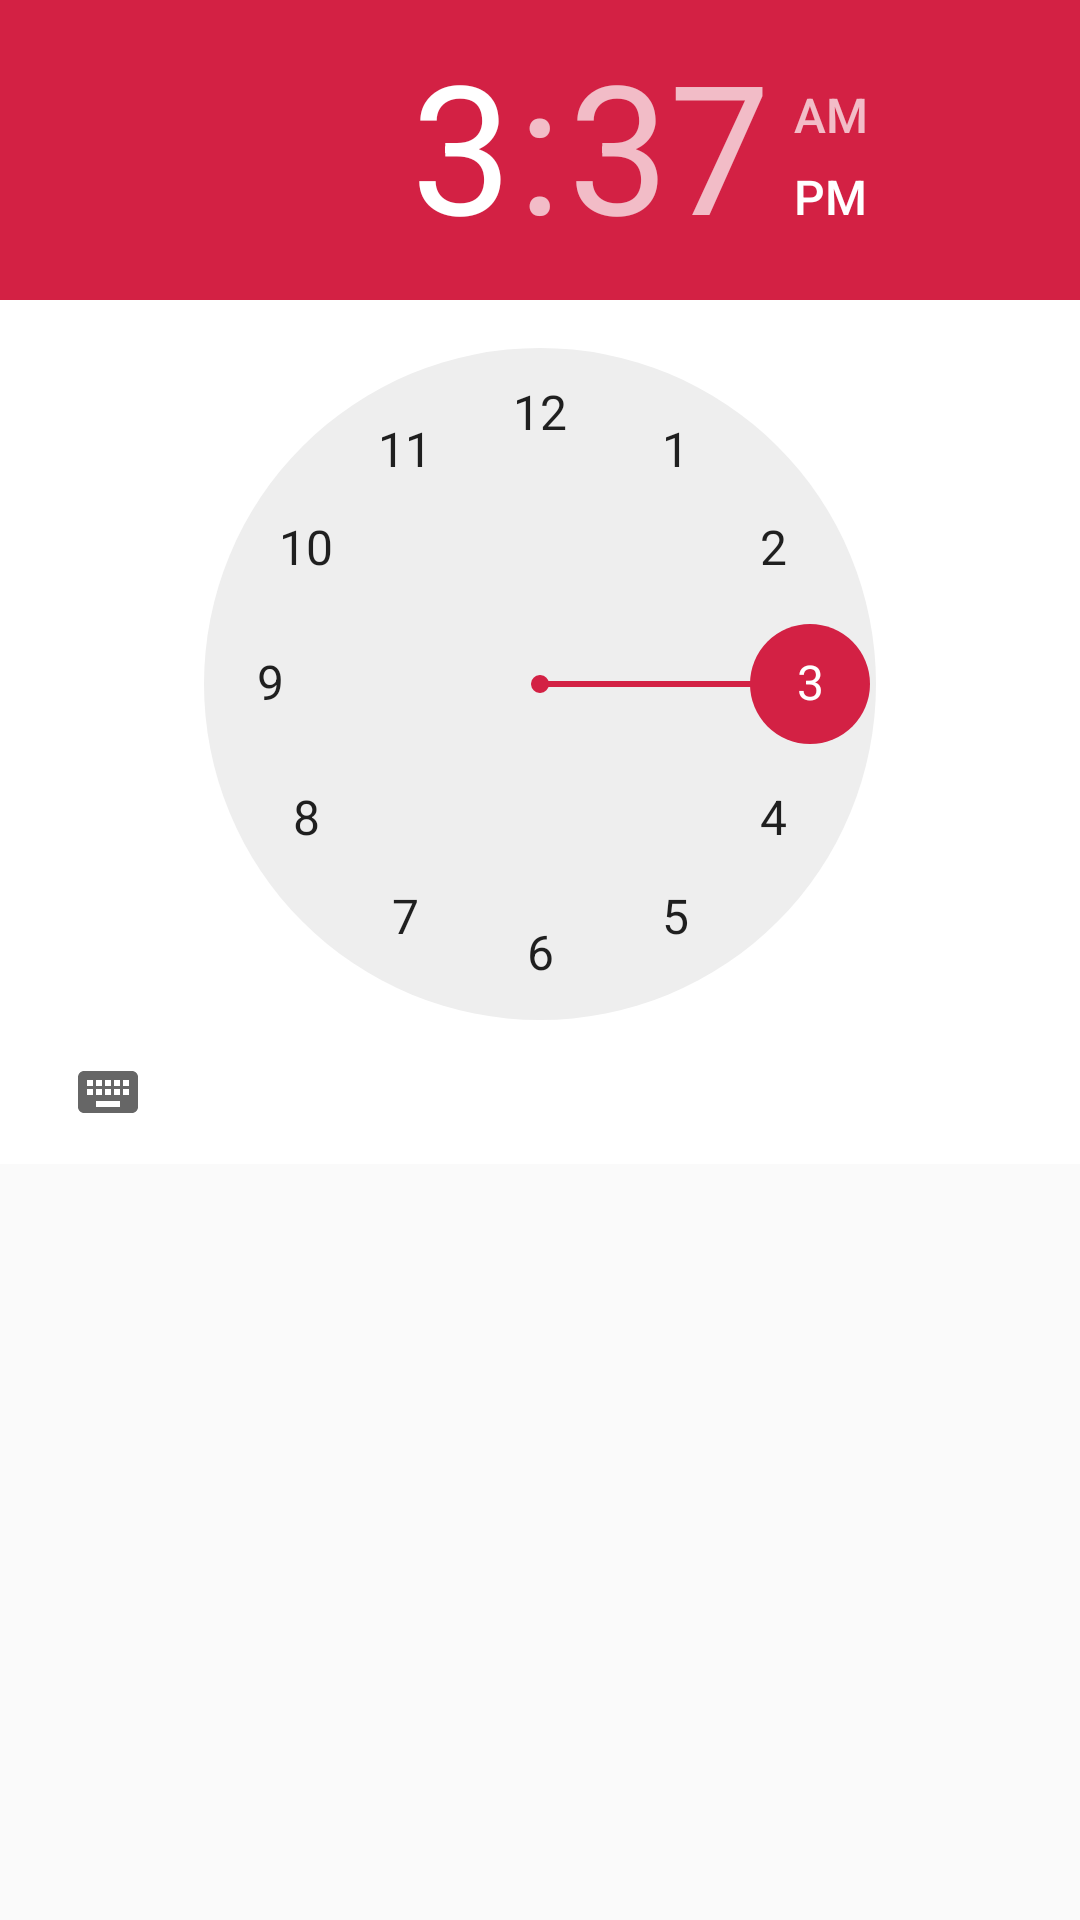

This screen was rendered from an Android layout file. Write that file and the resources it references.
<!-- AndroidManifest.xml: application theme AppTheme -->
<!-- res/layout/time_layout.xml -->
<?xml version="1.0" encoding="utf-8"?>
<LinearLayout xmlns:android="http://schemas.android.com/apk/res/android"
    android:layout_width="match_parent"
    android:layout_height="match_parent"
    android:orientation="vertical">

    <TimePicker
        android:layout_width="match_parent"
        android:layout_height="wrap_content"
        android:background="#FFF" />
</LinearLayout>
<!-- resources referenced by this layout -->
<resources>
  <style name="AppTheme" parent="Theme.AppCompat.Light.DarkActionBar">
          
          <item name="colorPrimary">@color/colorPrimary</item>
          <item name="colorPrimaryDark">@color/colorPrimaryDark</item>
          <item name="colorAccent">@color/back</item>
      </style>
  <color name="colorPrimary">#008577</color>
  <color name="colorPrimaryDark">#00574B</color>
  <color name="back">#D32144</color>
</resources>
